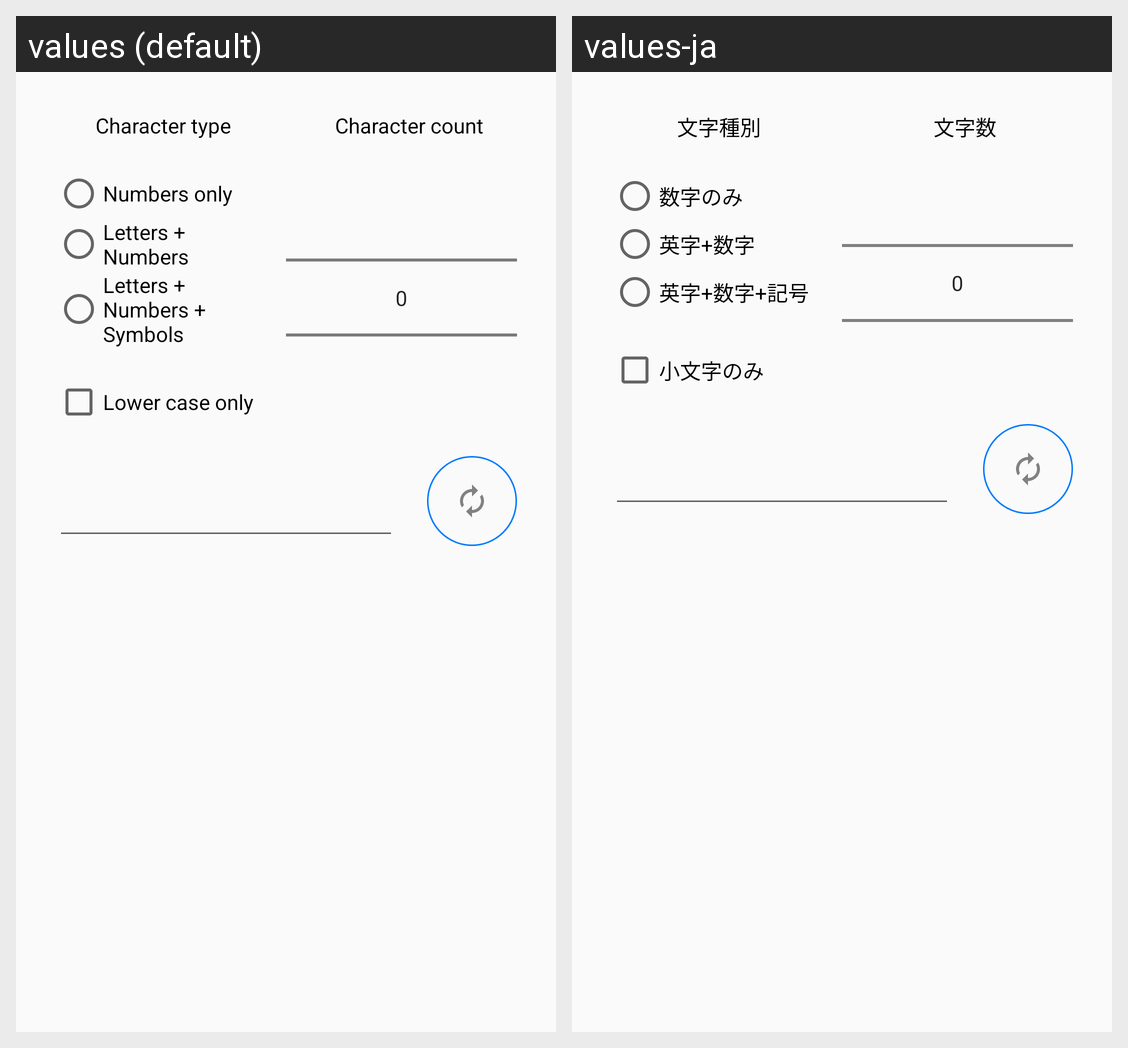

This grid shows one Android layout under two languages. Give, for every string resource on the screen, its name, the default text and each shown locale's text.
Android screen res/layout/alert_generate_password.xml rendered under 2 locales, left to right: values (default), values-ja. Device: Nexus 5 (rendered at 1080×1920; each locale shown at half size, 540×960, under a caption strip naming it); theme AppTheme.
Strings drawn on this screen, with the default value and each locale's value (text and hints the layout hard-codes, and strings that could not be matched under every locale, appear in the picture but are not listed):

character_type
  values: Character type
  values-ja: 文字種別

character_count
  values: Character count
  values-ja: 文字数

numbers_only
  values: Numbers only
  values-ja: 数字のみ

letters_numbers
  values: Letters + Numbers
  values-ja: 英字+数字

letters_numbers_symbols
  values: Letters + Numbers + Symbols
  values-ja: 英字+数字+記号

lower_case_only
  values: Lower case only
  values-ja: 小文字のみ
